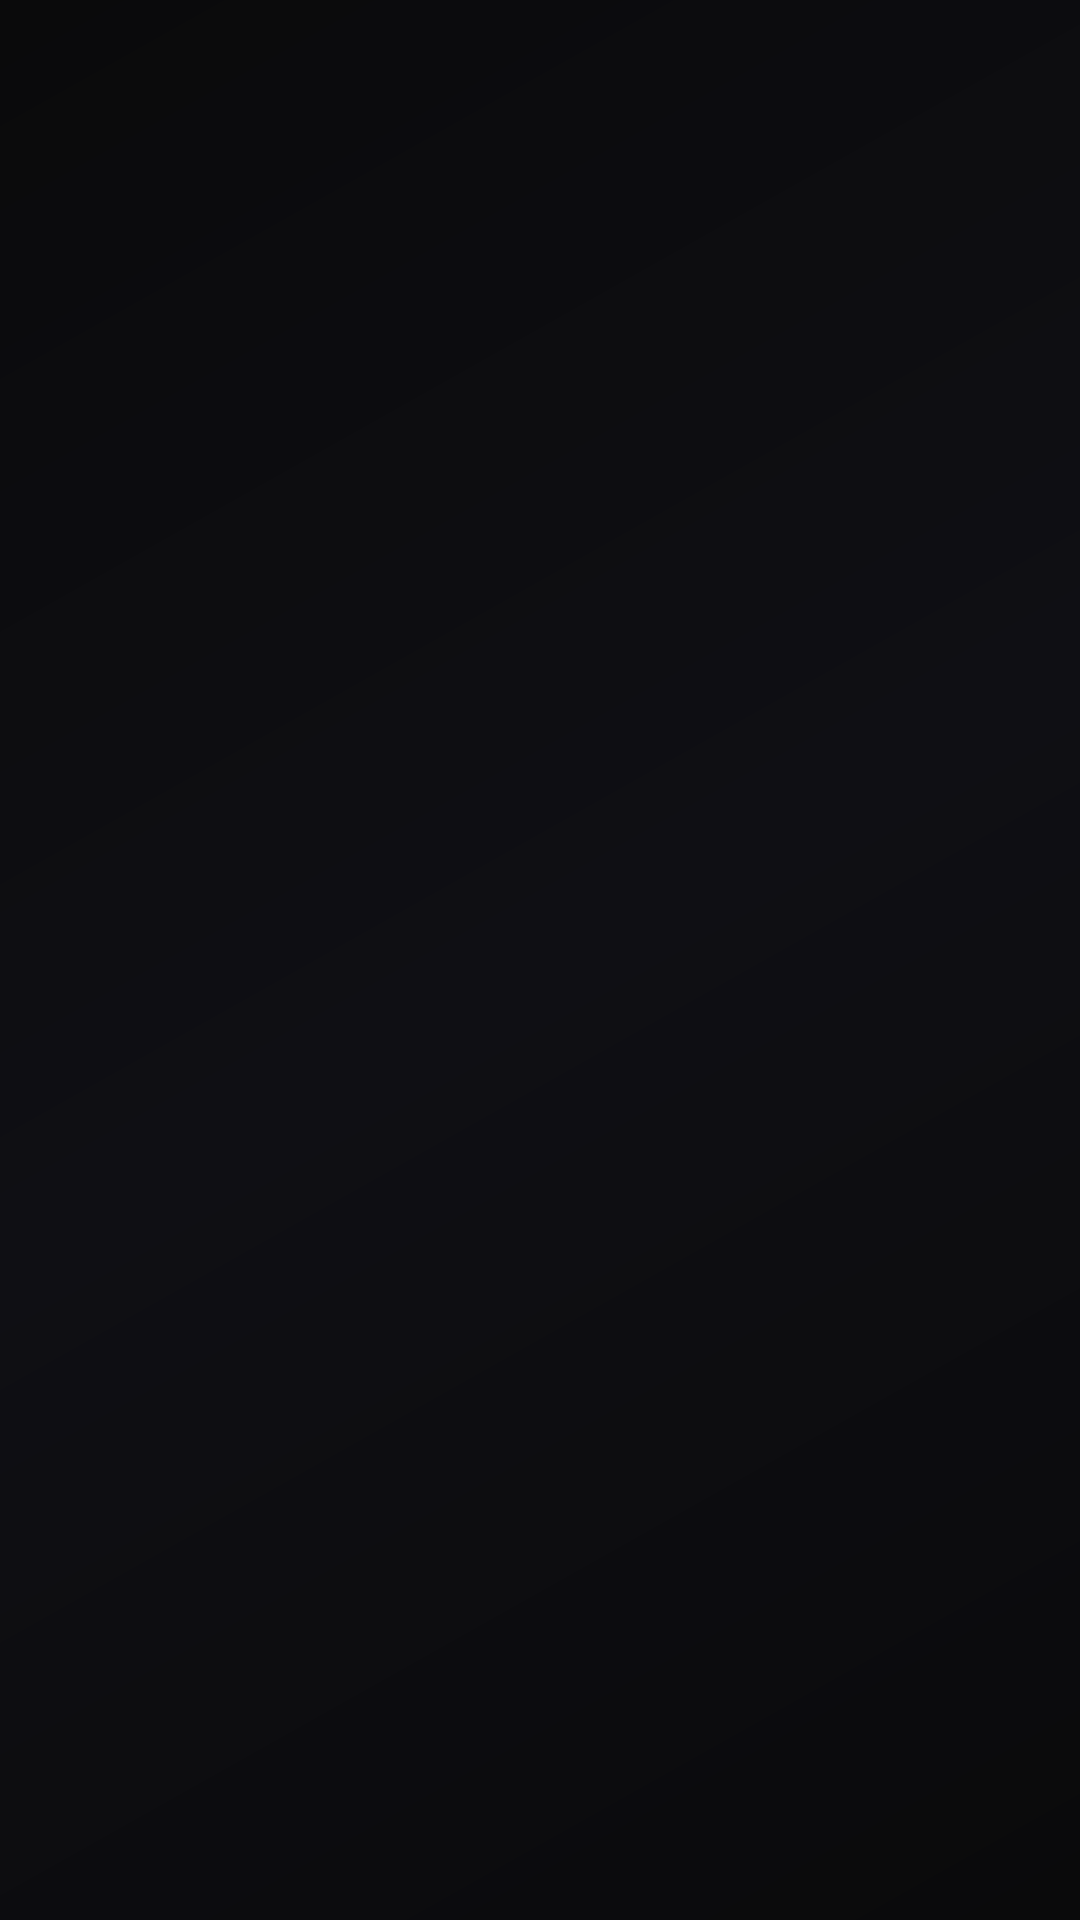

Write the Android layout XML for this screen, with the resource values it uses.
<!-- AndroidManifest.xml: activity theme Theme.UltraAdmin.Splash -->
<!-- res/layout/activity_splash.xml -->
<?xml version="1.0" encoding="utf-8"?>
<FrameLayout xmlns:android="http://schemas.android.com/apk/res/android"
    android:layout_width="match_parent"
    android:layout_height="match_parent"
    android:background="@drawable/splash_background"
    android:fitsSystemWindows="false">

    <ImageView
        android:id="@+id/splash_logo"
        android:layout_width="240dp"
        android:layout_height="240dp"
        android:layout_gravity="center"
        android:src="@drawable/splash_logo"
        android:scaleType="fitCenter"
        android:contentDescription="@string/app_name"
        android:alpha="0" />

</FrameLayout>
<!-- resources referenced by this layout -->
<resources>
  <!-- drawable splash_background (drawable) -->
  <?xml version="1.0" encoding="utf-8"?>
  <shape xmlns:android="http://schemas.android.com/apk/res/android"
      android:shape="rectangle">
      <gradient
          android:startColor="#0a0a0b"
          android:centerColor="#0f0f14"
          android:endColor="#0a0a0b"
          android:angle="135"
          android:type="linear" />
  </shape>
  <!-- drawable splash_logo: png bitmap (drawable, 93848 bytes) -->
  <string name="app_name">Ultra Administrador</string>
  <style name="Theme.UltraAdmin.Splash" parent="Theme.UltraAdmin">
          <item name="android:windowBackground">@color/splash_background</item>
          <item name="android:windowFullscreen">true</item>
          <item name="android:windowLayoutInDisplayCutoutMode">shortEdges</item>
          <item name="android:windowNoTitle">true</item>
          <item name="android:windowContentOverlay">@null</item>
      </style>
  <style name="Theme.UltraAdmin" parent="Theme.MaterialComponents.DayNight.NoActionBar">
          <item name="colorPrimary">@color/accent_primary</item>
          <item name="colorPrimaryVariant">@color/accent_secondary</item>
          <item name="colorOnPrimary">@color/text_primary</item>
          <item name="colorSurface">@color/bg_surface</item>
          <item name="colorOnSurface">@color/text_primary</item>
          <item name="android:colorBackground">@color/bg_primary</item>
          <item name="android:statusBarColor">@android:color/transparent</item>
          <item name="android:navigationBarColor">@android:color/transparent</item>
          <item name="android:windowLightStatusBar">false</item>
          <item name="android:windowLightNavigationBar">false</item>
      </style>
  <color name="splash_background">#0a0a0b</color>
  <color name="accent_primary">#7c3aed</color>
  <color name="accent_secondary">#a855f7</color>
  <color name="text_primary">#f4f4f5</color>
  <color name="bg_surface">#18181b</color>
  <color name="bg_primary">#0a0a0b</color>
</resources>
